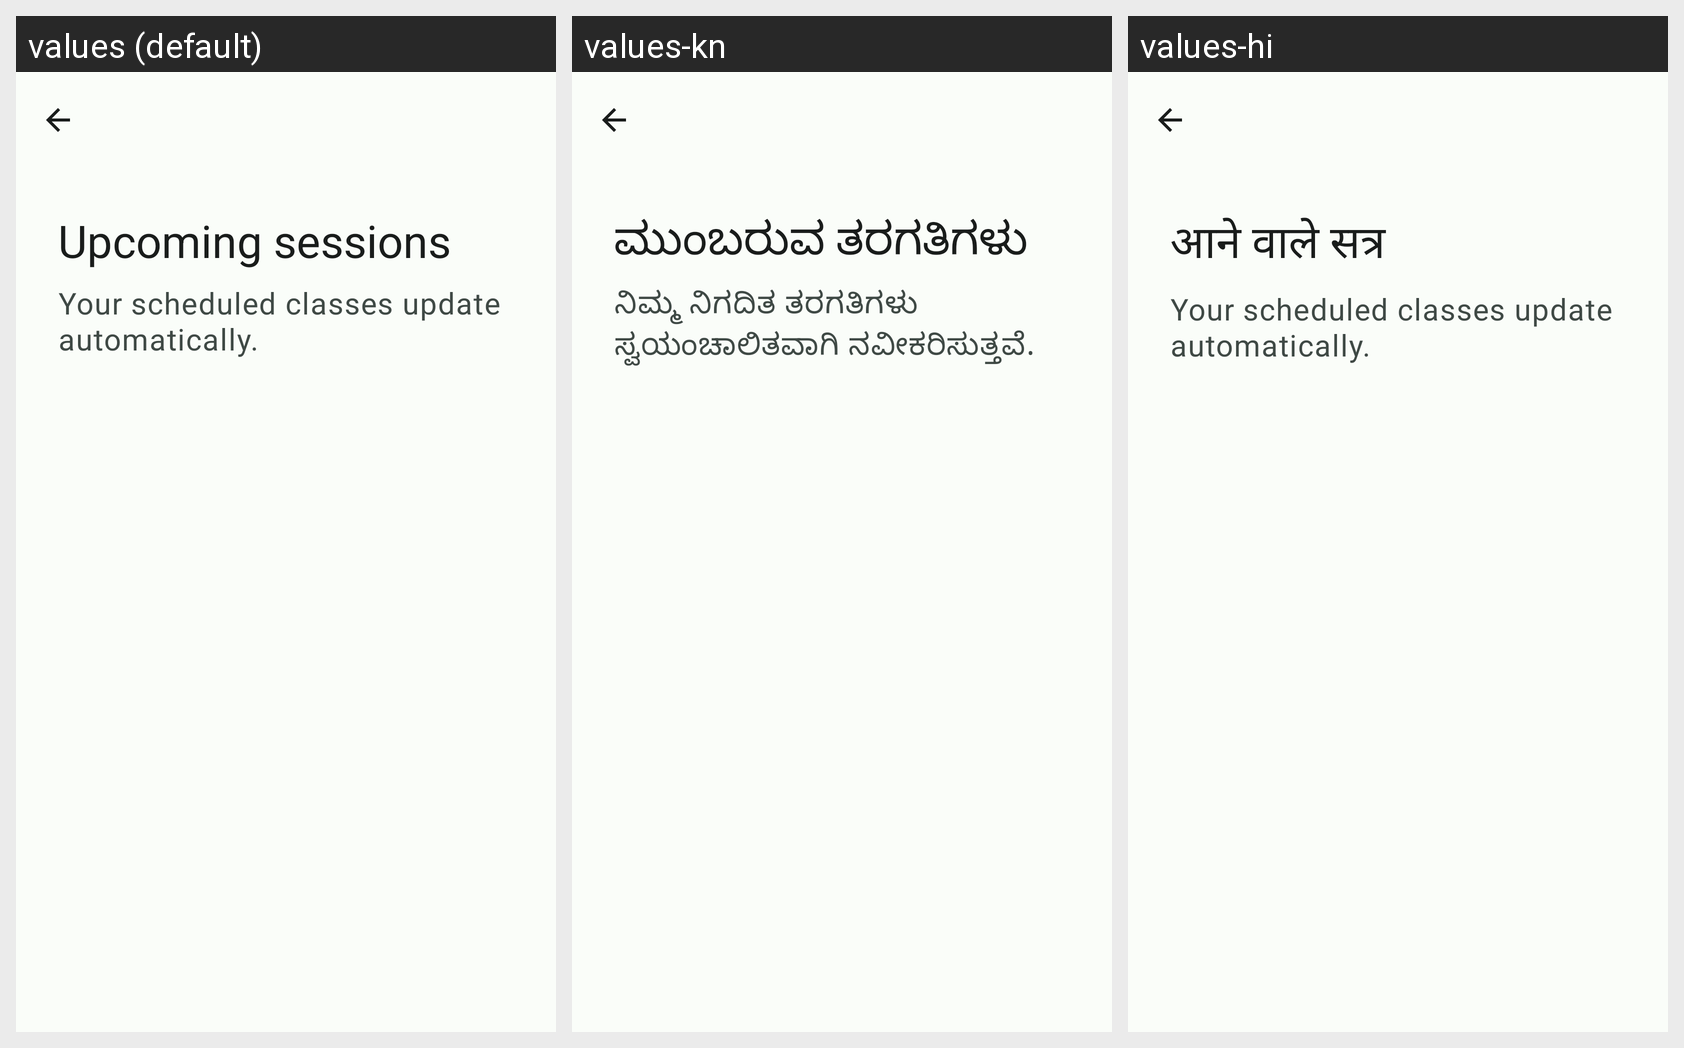

For this localized Android screen grid, give each drawn string resource with its value in every locale shown.
Android screen res/layout/activity_class_calendar.xml rendered under 3 locales, left to right: values (default), values-kn, values-hi. Device: Nexus 5 (rendered at 1080×1920; each locale shown at half size, 540×960, under a caption strip naming it); theme Theme.NimmaGuru.
Strings drawn on this screen, with the default value and each locale's value (text and hints the layout hard-codes, and strings that could not be matched under every locale, appear in the picture but are not listed):

upcoming_sessions
  values: Upcoming sessions
  values-kn: ಮುಂಬರುವ ತರಗತಿಗಳು
  values-hi: आने वाले सत्र

upcoming_sessions_subtitle
  values: Your scheduled classes update automatically.
  values-kn: ನಿಮ್ಮ ನಿಗದಿತ ತರಗತಿಗಳು ಸ್ವಯಂಚಾಲಿತವಾಗಿ ನವೀಕರಿಸುತ್ತವೆ.
  values-hi: Your scheduled classes update automatically.
